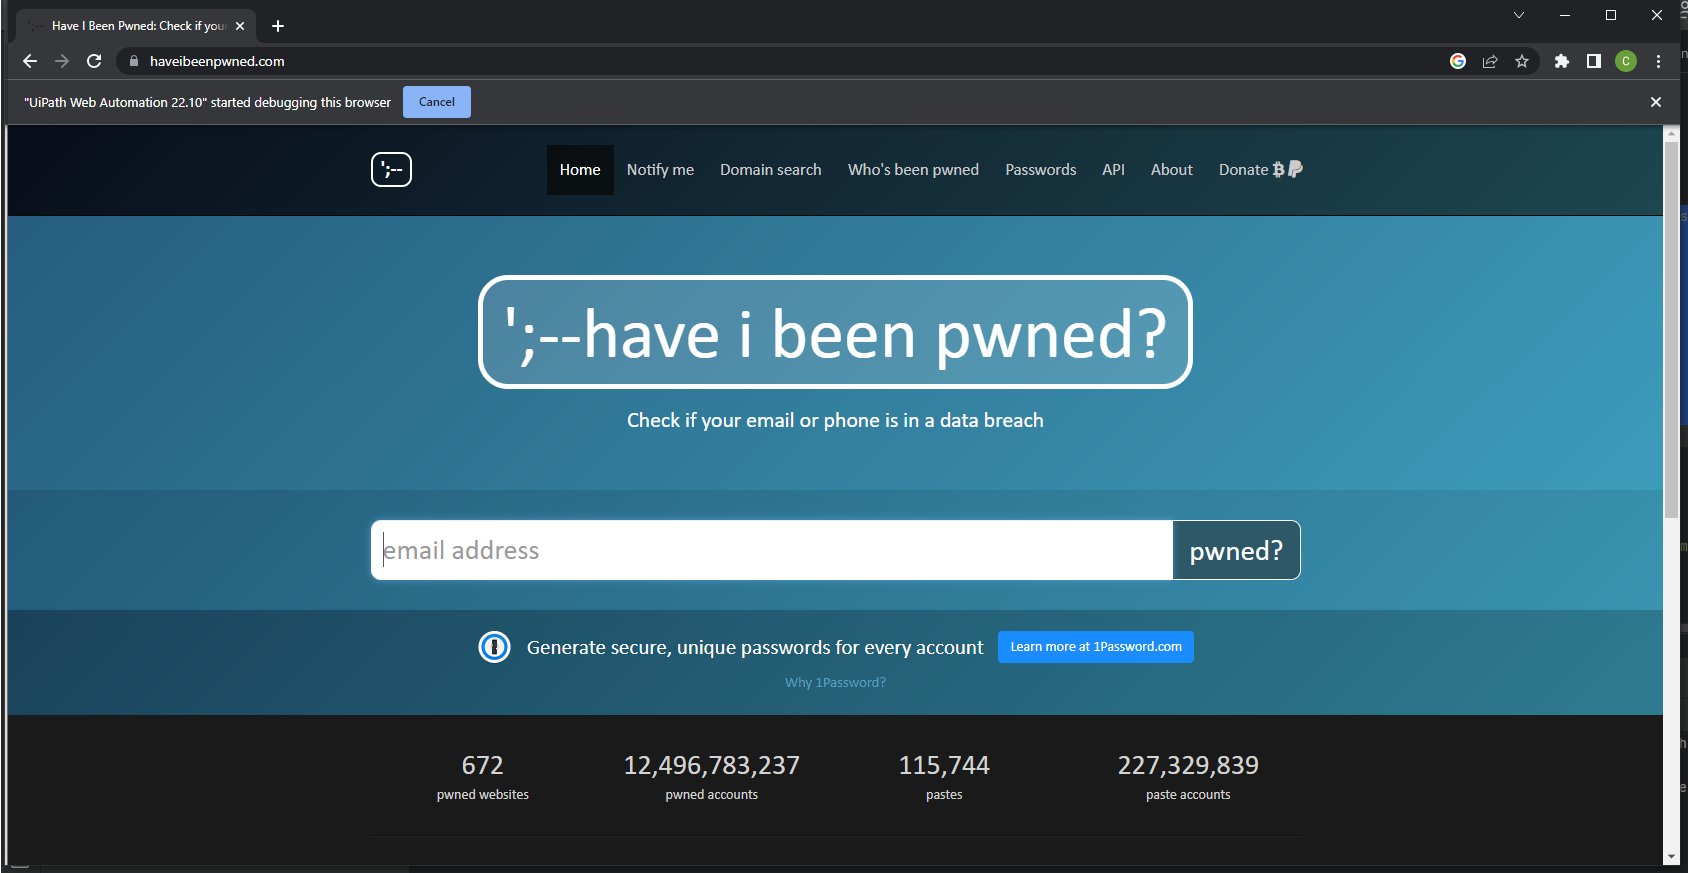
Task: I Have Been Pwned
Workflow: ValidateEmailPhone

Step 1: Use Browser Chrome: Have I Been Pwned: Check if your email has been compromised in a data breach in window 'Have I Been Pwned: Check if your email has been compromised in a data breach' (chrome.exe)

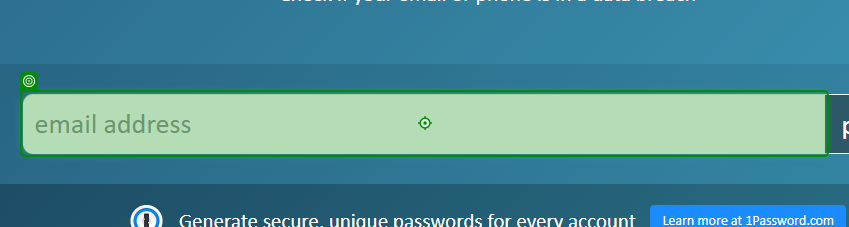
Step 2: type "in_EmailPhone"

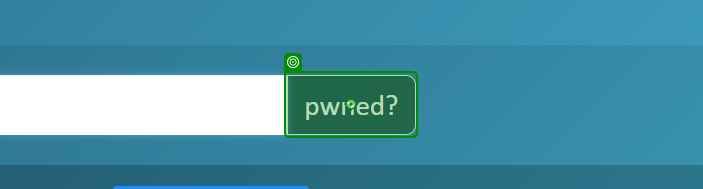
Step 3: click

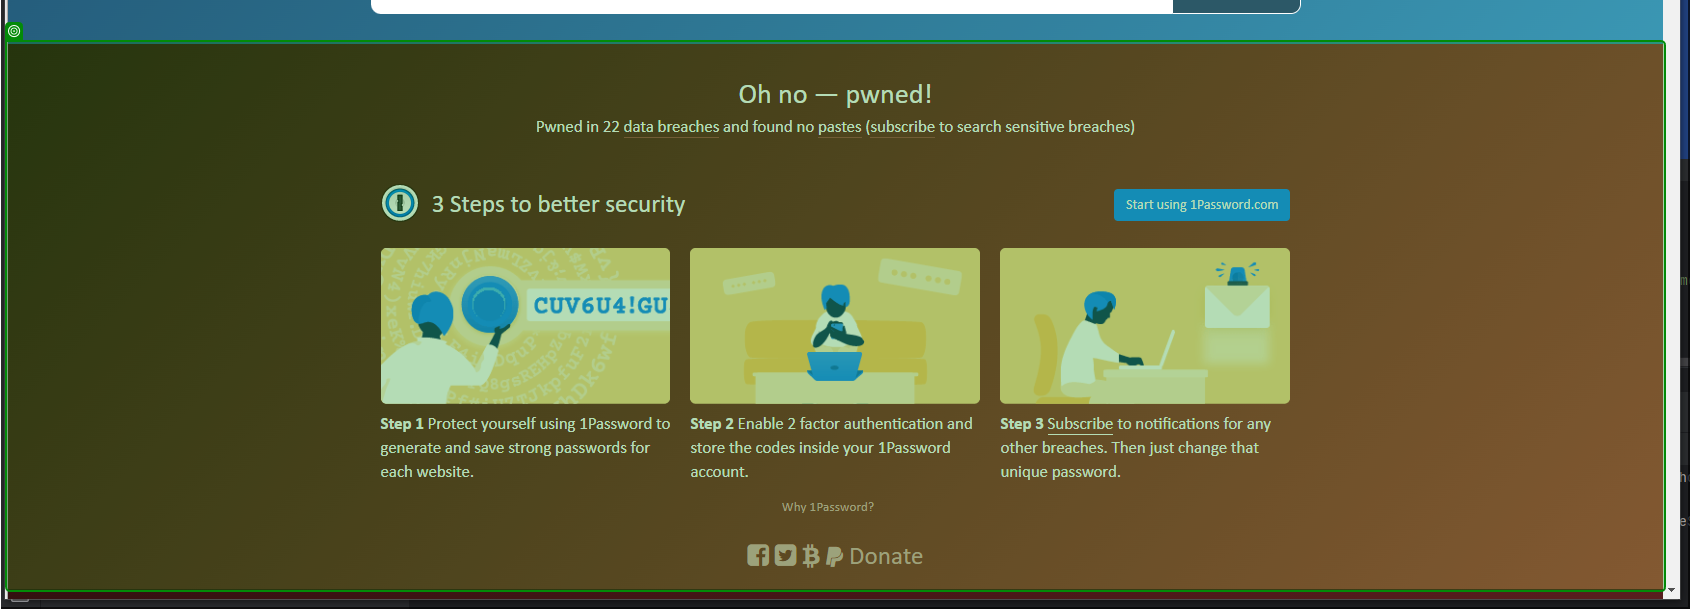
Step 4: check